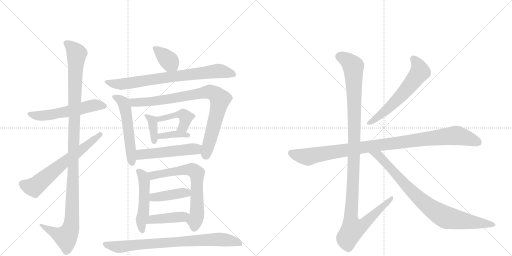
t = 0.00 s
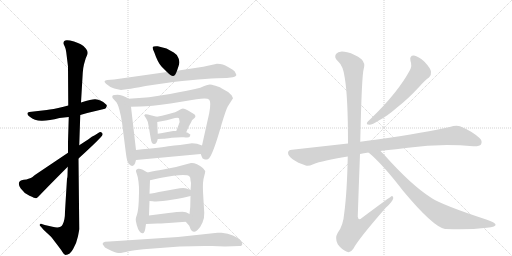
t = 3.13 s
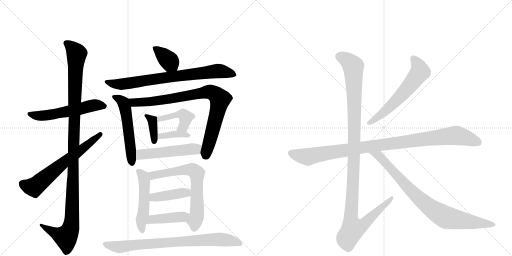
t = 6.26 s
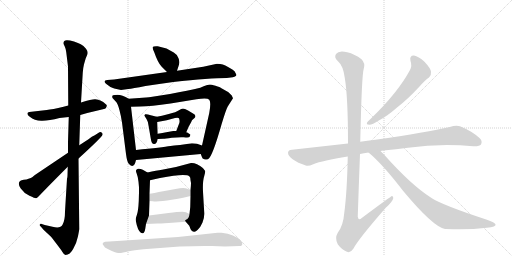
t = 9.38 s
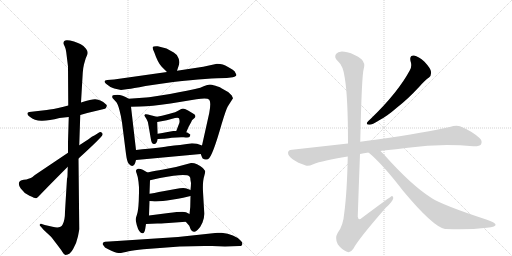
t = 12.51 s
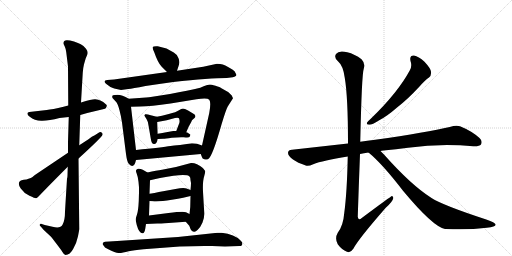
t = 15.64 s

The animated SVG that drew these frames (rendered in a browser with its animation timeline set to each time). Animation: 20 CSS @keyframes rules; one cycle of 15.64 s.

<svg version="1.1" viewBox="0 0 2048 1024" xmlns="http://www.w3.org/2000/svg">
  <g stroke="lightgray" stroke-dasharray="1,1" stroke-width="1" transform="scale(4, 4)">
    <line x1="0" y1="0" x2="256" y2="256"></line>
    <line x1="256" y1="0" x2="0" y2="256"></line>
    <line x1="128" y1="0" x2="128" y2="256"></line>
    <line x1="0" y1="128" x2="256" y2="128"></line>
    <line x1="256" y1="0" x2="512" y2="256"></line>
    <line x1="512" y1="0" x2="256" y2="256"></line>
    <line x1="384" y1="0" x2="384" y2="256"></line>
    <line x1="256" y1="128" x2="512" y2="128"></line>
  </g>
<g transform="scale(1, -1) translate(0, -850)">
   <style type="text/css">
    @keyframes keyframes0 {
      from {
       stroke: black;
       stroke-dashoffset: 561;
       stroke-width: 128;
       }
       65% {
       animation-timing-function: step-end;
       stroke: black;
       stroke-dashoffset: 0;
       stroke-width: 128;
       }
       to {
       stroke: black;
       stroke-width: 1024;
       }
       }
       #make-me-a-hanzi-animation-0 {
         animation: keyframes0 0.706543s both;
         animation-delay: 0.000000s;
         animation-timing-function: linear;
       }
    @keyframes keyframes1 {
      from {
       stroke: black;
       stroke-dashoffset: 1165;
       stroke-width: 128;
       }
       79% {
       animation-timing-function: step-end;
       stroke: black;
       stroke-dashoffset: 0;
       stroke-width: 128;
       }
       to {
       stroke: black;
       stroke-width: 1024;
       }
       }
       #make-me-a-hanzi-animation-1 {
         animation: keyframes1 1.198079s both;
         animation-delay: 0.706543s;
         animation-timing-function: linear;
       }
    @keyframes keyframes2 {
      from {
       stroke: black;
       stroke-dashoffset: 640;
       stroke-width: 128;
       }
       68% {
       animation-timing-function: step-end;
       stroke: black;
       stroke-dashoffset: 0;
       stroke-width: 128;
       }
       to {
       stroke: black;
       stroke-width: 1024;
       }
       }
       #make-me-a-hanzi-animation-2 {
         animation: keyframes2 0.770833s both;
         animation-delay: 1.904622s;
         animation-timing-function: linear;
       }
    @keyframes keyframes3 {
      from {
       stroke: black;
       stroke-dashoffset: 375;
       stroke-width: 128;
       }
       55% {
       animation-timing-function: step-end;
       stroke: black;
       stroke-dashoffset: 0;
       stroke-width: 128;
       }
       to {
       stroke: black;
       stroke-width: 1024;
       }
       }
       #make-me-a-hanzi-animation-3 {
         animation: keyframes3 0.555176s both;
         animation-delay: 2.675456s;
         animation-timing-function: linear;
       }
    @keyframes keyframes4 {
      from {
       stroke: black;
       stroke-dashoffset: 760;
       stroke-width: 128;
       }
       71% {
       animation-timing-function: step-end;
       stroke: black;
       stroke-dashoffset: 0;
       stroke-width: 128;
       }
       to {
       stroke: black;
       stroke-width: 1024;
       }
       }
       #make-me-a-hanzi-animation-4 {
         animation: keyframes4 0.868490s both;
         animation-delay: 3.230632s;
         animation-timing-function: linear;
       }
    @keyframes keyframes5 {
      from {
       stroke: black;
       stroke-dashoffset: 543;
       stroke-width: 128;
       }
       64% {
       animation-timing-function: step-end;
       stroke: black;
       stroke-dashoffset: 0;
       stroke-width: 128;
       }
       to {
       stroke: black;
       stroke-width: 1024;
       }
       }
       #make-me-a-hanzi-animation-5 {
         animation: keyframes5 0.691895s both;
         animation-delay: 4.099121s;
         animation-timing-function: linear;
       }
    @keyframes keyframes6 {
      from {
       stroke: black;
       stroke-dashoffset: 863;
       stroke-width: 128;
       }
       74% {
       animation-timing-function: step-end;
       stroke: black;
       stroke-dashoffset: 0;
       stroke-width: 128;
       }
       to {
       stroke: black;
       stroke-width: 1024;
       }
       }
       #make-me-a-hanzi-animation-6 {
         animation: keyframes6 0.952311s both;
         animation-delay: 4.791016s;
         animation-timing-function: linear;
       }
    @keyframes keyframes7 {
      from {
       stroke: black;
       stroke-dashoffset: 372;
       stroke-width: 128;
       }
       55% {
       animation-timing-function: step-end;
       stroke: black;
       stroke-dashoffset: 0;
       stroke-width: 128;
       }
       to {
       stroke: black;
       stroke-width: 1024;
       }
       }
       #make-me-a-hanzi-animation-7 {
         animation: keyframes7 0.552734s both;
         animation-delay: 5.743327s;
         animation-timing-function: linear;
       }
    @keyframes keyframes8 {
      from {
       stroke: black;
       stroke-dashoffset: 440;
       stroke-width: 128;
       }
       59% {
       animation-timing-function: step-end;
       stroke: black;
       stroke-dashoffset: 0;
       stroke-width: 128;
       }
       to {
       stroke: black;
       stroke-width: 1024;
       }
       }
       #make-me-a-hanzi-animation-8 {
         animation: keyframes8 0.608073s both;
         animation-delay: 6.296061s;
         animation-timing-function: linear;
       }
    @keyframes keyframes9 {
      from {
       stroke: black;
       stroke-dashoffset: 377;
       stroke-width: 128;
       }
       55% {
       animation-timing-function: step-end;
       stroke: black;
       stroke-dashoffset: 0;
       stroke-width: 128;
       }
       to {
       stroke: black;
       stroke-width: 1024;
       }
       }
       #make-me-a-hanzi-animation-9 {
         animation: keyframes9 0.556803s both;
         animation-delay: 6.904134s;
         animation-timing-function: linear;
       }
    @keyframes keyframes10 {
      from {
       stroke: black;
       stroke-dashoffset: 516;
       stroke-width: 128;
       }
       63% {
       animation-timing-function: step-end;
       stroke: black;
       stroke-dashoffset: 0;
       stroke-width: 128;
       }
       to {
       stroke: black;
       stroke-width: 1024;
       }
       }
       #make-me-a-hanzi-animation-10 {
         animation: keyframes10 0.669922s both;
         animation-delay: 7.460938s;
         animation-timing-function: linear;
       }
    @keyframes keyframes11 {
      from {
       stroke: black;
       stroke-dashoffset: 504;
       stroke-width: 128;
       }
       62% {
       animation-timing-function: step-end;
       stroke: black;
       stroke-dashoffset: 0;
       stroke-width: 128;
       }
       to {
       stroke: black;
       stroke-width: 1024;
       }
       }
       #make-me-a-hanzi-animation-11 {
         animation: keyframes11 0.660156s both;
         animation-delay: 8.130859s;
         animation-timing-function: linear;
       }
    @keyframes keyframes12 {
      from {
       stroke: black;
       stroke-dashoffset: 672;
       stroke-width: 128;
       }
       69% {
       animation-timing-function: step-end;
       stroke: black;
       stroke-dashoffset: 0;
       stroke-width: 128;
       }
       to {
       stroke: black;
       stroke-width: 1024;
       }
       }
       #make-me-a-hanzi-animation-12 {
         animation: keyframes12 0.796875s both;
         animation-delay: 8.791016s;
         animation-timing-function: linear;
       }
    @keyframes keyframes13 {
      from {
       stroke: black;
       stroke-dashoffset: 412;
       stroke-width: 128;
       }
       57% {
       animation-timing-function: step-end;
       stroke: black;
       stroke-dashoffset: 0;
       stroke-width: 128;
       }
       to {
       stroke: black;
       stroke-width: 1024;
       }
       }
       #make-me-a-hanzi-animation-13 {
         animation: keyframes13 0.585286s both;
         animation-delay: 9.587891s;
         animation-timing-function: linear;
       }
    @keyframes keyframes14 {
      from {
       stroke: black;
       stroke-dashoffset: 421;
       stroke-width: 128;
       }
       58% {
       animation-timing-function: step-end;
       stroke: black;
       stroke-dashoffset: 0;
       stroke-width: 128;
       }
       to {
       stroke: black;
       stroke-width: 1024;
       }
       }
       #make-me-a-hanzi-animation-14 {
         animation: keyframes14 0.592611s both;
         animation-delay: 10.173177s;
         animation-timing-function: linear;
       }
    @keyframes keyframes15 {
      from {
       stroke: black;
       stroke-dashoffset: 799;
       stroke-width: 128;
       }
       72% {
       animation-timing-function: step-end;
       stroke: black;
       stroke-dashoffset: 0;
       stroke-width: 128;
       }
       to {
       stroke: black;
       stroke-width: 1024;
       }
       }
       #make-me-a-hanzi-animation-15 {
         animation: keyframes15 0.900228s both;
         animation-delay: 10.765788s;
         animation-timing-function: linear;
       }
    @keyframes keyframes16 {
      from {
       stroke: black;
       stroke-dashoffset: 603;
       stroke-width: 128;
       }
       66% {
       animation-timing-function: step-end;
       stroke: black;
       stroke-dashoffset: 0;
       stroke-width: 128;
       }
       to {
       stroke: black;
       stroke-width: 1024;
       }
       }
       #make-me-a-hanzi-animation-16 {
         animation: keyframes16 0.740723s both;
         animation-delay: 11.666016s;
         animation-timing-function: linear;
       }
    @keyframes keyframes17 {
      from {
       stroke: black;
       stroke-dashoffset: 1016;
       stroke-width: 128;
       }
       77% {
       animation-timing-function: step-end;
       stroke: black;
       stroke-dashoffset: 0;
       stroke-width: 128;
       }
       to {
       stroke: black;
       stroke-width: 1024;
       }
       }
       #make-me-a-hanzi-animation-17 {
         animation: keyframes17 1.076823s both;
         animation-delay: 12.406738s;
         animation-timing-function: linear;
       }
    @keyframes keyframes18 {
      from {
       stroke: black;
       stroke-dashoffset: 1180;
       stroke-width: 128;
       }
       79% {
       animation-timing-function: step-end;
       stroke: black;
       stroke-dashoffset: 0;
       stroke-width: 128;
       }
       to {
       stroke: black;
       stroke-width: 1024;
       }
       }
       #make-me-a-hanzi-animation-18 {
         animation: keyframes18 1.210286s both;
         animation-delay: 13.483561s;
         animation-timing-function: linear;
       }
    @keyframes keyframes19 {
      from {
       stroke: black;
       stroke-dashoffset: 854;
       stroke-width: 128;
       }
       74% {
       animation-timing-function: step-end;
       stroke: black;
       stroke-dashoffset: 0;
       stroke-width: 128;
       }
       to {
       stroke: black;
       stroke-width: 1024;
       }
       }
       #make-me-a-hanzi-animation-19 {
         animation: keyframes19 0.944987s both;
         animation-delay: 14.693848s;
         animation-timing-function: linear;
       }
</style>
<path d="M 273 428 L 254 423 Q 209 412 187 410 L 117 402 Q 110 400 110 397 Q 108 391 119 383 Q 138 368 165 367 Q 193 366 238 378 L 275 382 L 321 390 L 349 398 L 420 415 Q 424 415 427 426 Q 429 429 421 435 Q 406 451 381 453 Q 370 454 324 440 L 273 428 Z" fill="lightgray"></path> 
<path d="M 254 677 Q 254 674 259 664 Q 264 653 265 641 L 272 584 L 273 428 L 275 382 L 272 282 L 272 239 L 271 183 L 270 148 Q 270 140 268 135 L 260 4 Q 260 -33 250 -49 Q 241 -66 210 -57 L 179 -50 L 167 -46 Q 162 -44 159 -48 Q 157 -53 163 -56 L 174 -69 L 202 -95 Q 206 -99 225 -124 Q 245 -150 249 -157 Q 255 -168 262 -170 Q 280 -170 293 -145 Q 307 -120 312 -95 Q 317 -69 317 -66 L 314 216 L 317 269 L 321 390 L 324 440 L 331 559 Q 332 577 336 593 L 343 617 L 349 631 Q 354 642 344 655 Q 334 668 323 673 Q 314 678 296 684 Q 278 689 269 689 Q 254 690 254 677 Z" fill="lightgray"></path> 
<path d="M 272 239 L 153 159 Q 146 155 137 148 Q 129 141 125 139 Q 121 137 114 135 Q 107 132 95 131 Q 63 126 83 96 Q 95 78 118 67 Q 142 56 144 57 Q 146 57 153 63 Q 205 117 271 183 L 314 216 Q 377 273 403 301 Q 415 312 408 318 Q 403 326 393 318 L 379 309 Q 368 306 354 293 L 317 269 L 272 239 Z" fill="lightgray"></path> 
<path d="M 708 567 L 714 585 Q 721 601 714 617 Q 708 633 695 640 L 666 656 L 631 665 Q 613 666 611 662 Q 609 657 617 641 Q 631 600 646 584 L 668 562 C 689 541 699 539 708 567 Z" fill="lightgray"></path> 
<path d="M 668 562 L 456 532 L 429 530 Q 410 528 424 515 Q 438 502 457 496 L 484 490 L 513 494 Q 529 496 582 506 Q 636 515 693 522 Q 840 538 907 538 L 931 541 Q 939 542 943 546 Q 948 549 943 556 Q 941 565 931 571 L 914 581 Q 900 589 891 592 Q 882 595 868 595 L 813 583 L 708 567 L 668 562 Z" fill="lightgray"></path> 
<path d="M 515 455 Q 488 471 470 471 Q 457 471 452 469 Q 447 467 450 458 L 462 445 Q 471 437 478 409 Q 483 391 488 360 L 504 234 Q 508 202 516 194 Q 536 173 544 210 L 544 250 L 524 423 C 521 452 521 452 515 455 Z" fill="lightgray"></path> 
<path d="M 907 485 L 884 498 Q 881 501 862 507 Q 844 512 840 512 Q 831 512 801 499 Q 754 488 680 474 L 603 462 Q 598 461 584 460 L 515 455 C 485 453 494 422 524 423 L 561 424 Q 602 424 682 436 L 786 453 Q 830 460 837 451 Q 845 442 837 398 L 808 268 C 801 239 801 238 803 234 L 808 221 Q 809 215 817 213 Q 825 210 833 214 Q 849 222 886 352 Q 905 415 911 424 L 932 457 Q 928 471 920 475 Q 914 482 907 485 Z" fill="lightgray"></path> 
<path d="M 627 383 L 603 389 Q 586 395 581 393 Q 577 390 577 388 L 586 374 Q 593 364 595 343 L 603 296 Q 606 274 616 274 Q 627 273 631 294 L 631 315 L 629 362 C 628 383 628 383 627 383 Z" fill="lightgray"></path> 
<path d="M 745 321 L 754 342 L 765 362 Q 767 369 769 370 L 778 378 Q 780 380 781 382 Q 782 384 781 386 Q 781 388 780 390 L 777 393 L 754 407 Q 737 416 732 416 Q 727 416 714 408 Q 706 402 675 394 Q 645 386 627 383 C 597 378 599 357 629 362 L 667 369 L 700 378 Q 715 380 716 377 Q 721 363 715 352 L 705 326 C 694 298 733 293 745 321 Z" fill="lightgray"></path> 
<path d="M 631 294 L 653 295 Q 660 295 687 299 Q 715 302 735 301 Q 756 299 758 302 L 761 309 Q 762 310 761 312 L 749 320 Q 746 321 745 321 L 705 326 L 693 326 L 665 321 Q 651 319 631 315 C 602 309 601 293 631 294 Z" fill="lightgray"></path> 
<path d="M 544 210 L 803 234 C 833 237 836 258 808 268 L 788 275 Q 779 277 768 277 L 720 270 Q 715 270 682 266 Q 650 261 544 250 C 514 247 514 207 544 210 Z" fill="lightgray"></path> 
<path d="M 581 -65 L 584 -46 L 596 -12 L 598 46 L 598 75 L 600 129 C 601 154 601 154 590 160 L 571 171 Q 559 177 552 175 Q 545 172 544 168 Q 543 164 547 155 Q 551 146 554 123 Q 557 99 556 81 L 555 46 Q 553 6 548 -8 Q 543 -22 543 -26 Q 542 -33 547 -50 Q 552 -68 557 -74 Q 565 -85 571 -83 Q 578 -82 581 -65 Z" fill="lightgray"></path> 
<path d="M 743 -37 L 757 -53 Q 761 -62 762 -66 Q 764 -70 768 -74 Q 773 -78 778 -77 Q 783 -77 791 -69 Q 802 -59 810 -40 Q 818 -21 817 -2 L 812 83 Q 810 125 817 146 Q 821 161 821 165 Q 821 167 810 179 Q 802 187 788 193 Q 775 199 764 198 L 704 182 L 648 171 Q 627 168 590 160 C 561 154 571 122 600 129 L 640 138 Q 745 158 758 144 Q 762 142 762 129 L 764 118 Q 764 110 762 90 L 762 66 L 761 22 L 758 -6 C 755 -36 733 -25 743 -37 Z" fill="lightgray"></path> 
<path d="M 598 46 L 611 45 Q 634 42 687 51 Q 741 60 762 66 C 791 74 790 79 762 90 L 746 96 Q 735 101 702 94 L 658 86 Q 608 76 598 75 C 568 71 568 48 598 46 Z" fill="lightgray"></path> 
<path d="M 584 -46 L 629 -44 Q 639 -44 674 -42 L 743 -37 C 773 -35 785 -19 758 -6 L 744 1 Q 735 6 674 -2 L 596 -12 C 566 -16 554 -47 584 -46 Z" fill="lightgray"></path> 
<path d="M 438 -116 L 420 -117 Q 404 -122 415 -133 Q 417 -141 431 -146 Q 462 -161 474 -162 Q 486 -163 515 -155 Q 535 -151 574 -147 L 719 -136 Q 789 -133 848 -134 L 900 -136 L 958 -134 Q 969 -134 969 -126 Q 971 -119 962 -112 Q 939 -87 886 -81 L 870 -81 L 712 -98 L 469 -114 Q 451 -114 438 -116 Z" fill="lightgray"></path> 
<path d="M 1642 606 Q 1649 587 1640 570 Q 1592 480 1483 375 Q 1473 366 1469 361 Q 1463 351 1478 351 Q 1488 351 1517 369 Q 1548 385 1587 419 Q 1630 452 1678 504 Q 1700 529 1716 540 Q 1726 549 1724 563 Q 1723 576 1698 603 Q 1674 625 1656 628 Q 1637 629 1642 606 Z" fill="lightgray"></path> 
<path d="M 1522 246 Q 1526 247 1534 248 Q 1585 252 1632 259 Q 1761 277 1893 265 Q 1918 264 1924 272 Q 1931 287 1918 298 Q 1887 326 1840 345 Q 1825 351 1799 342 Q 1711 321 1501 291 Q 1468 287 1441 283 L 1392 276 L 1168 251 Q 1153 251 1152 239 Q 1152 226 1172 212 Q 1190 199 1223 188 Q 1233 184 1253 193 Q 1290 208 1391 224 L 1440 234 Q 1455 238 1474 240 L 1522 246 Z" fill="lightgray"></path> 
<path d="M 1441 283 Q 1447 553 1455 575 Q 1462 597 1446 613 Q 1419 634 1389 641 Q 1355 650 1344 634 Q 1335 621 1351 606 Q 1373 587 1379 539 Q 1392 463 1392 276 L 1391 224 Q 1388 79 1377 -2 Q 1373 -53 1351 -81 Q 1338 -103 1351 -127 Q 1367 -149 1388 -157 Q 1401 -164 1414 -144 Q 1433 -107 1543 19 Q 1571 44 1573 57 Q 1574 64 1568 66 Q 1565 66 1447 -22 Q 1434 -35 1431 -17 Q 1435 106 1440 234 L 1441 283 Z" fill="lightgray"></path> 
<path d="M 1474 240 Q 1529 195 1612 87 Q 1732 -57 1780 -66 Q 1781 -65 1784 -66 Q 1874 -70 1947 -61 Q 1986 -57 1982 -47 Q 1981 -41 1945 -28 Q 1771 29 1726 58 Q 1644 110 1535 233 L 1522 246 C 1501 267 1451 260 1474 240 Z" fill="lightgray"></path> 
      <clipPath id="make-me-a-hanzi-clip-0">
      <path d="M 273 428 L 254 423 Q 209 412 187 410 L 117 402 Q 110 400 110 397 Q 108 391 119 383 Q 138 368 165 367 Q 193 366 238 378 L 275 382 L 321 390 L 349 398 L 420 415 Q 424 415 427 426 Q 429 429 421 435 Q 406 451 381 453 Q 370 454 324 440 L 273 428 Z" fill="lightgray"></path>
      </clipPath>
      <path clip-path="url(#make-me-a-hanzi-clip-0)" d="M 117 395 L 150 387 L 182 388 L 359 426 L 385 430 L 416 425 " fill="none" id="make-me-a-hanzi-animation-0" stroke-dasharray="433 866" stroke-linecap="round"></path>

      <clipPath id="make-me-a-hanzi-clip-1">
      <path d="M 254 677 Q 254 674 259 664 Q 264 653 265 641 L 272 584 L 273 428 L 275 382 L 272 282 L 272 239 L 271 183 L 270 148 Q 270 140 268 135 L 260 4 Q 260 -33 250 -49 Q 241 -66 210 -57 L 179 -50 L 167 -46 Q 162 -44 159 -48 Q 157 -53 163 -56 L 174 -69 L 202 -95 Q 206 -99 225 -124 Q 245 -150 249 -157 Q 255 -168 262 -170 Q 280 -170 293 -145 Q 307 -120 312 -95 Q 317 -69 317 -66 L 314 216 L 317 269 L 321 390 L 324 440 L 331 559 Q 332 577 336 593 L 343 617 L 349 631 Q 354 642 344 655 Q 334 668 323 673 Q 314 678 296 684 Q 278 689 269 689 Q 254 690 254 677 Z" fill="lightgray"></path>
      </clipPath>
      <path clip-path="url(#make-me-a-hanzi-clip-1)" d="M 266 678 L 307 636 L 286 -43 L 277 -78 L 264 -98 L 232 -88 L 164 -51 " fill="none" id="make-me-a-hanzi-animation-1" stroke-dasharray="1037 2074" stroke-linecap="round"></path>

      <clipPath id="make-me-a-hanzi-clip-2">
      <path d="M 272 239 L 153 159 Q 146 155 137 148 Q 129 141 125 139 Q 121 137 114 135 Q 107 132 95 131 Q 63 126 83 96 Q 95 78 118 67 Q 142 56 144 57 Q 146 57 153 63 Q 205 117 271 183 L 314 216 Q 377 273 403 301 Q 415 312 408 318 Q 403 326 393 318 L 379 309 Q 368 306 354 293 L 317 269 L 272 239 Z" fill="lightgray"></path>
      </clipPath>
      <path clip-path="url(#make-me-a-hanzi-clip-2)" d="M 93 114 L 117 103 L 141 104 L 239 188 L 401 312 " fill="none" id="make-me-a-hanzi-animation-2" stroke-dasharray="512 1024" stroke-linecap="round"></path>

      <clipPath id="make-me-a-hanzi-clip-3">
      <path d="M 708 567 L 714 585 Q 721 601 714 617 Q 708 633 695 640 L 666 656 L 631 665 Q 613 666 611 662 Q 609 657 617 641 Q 631 600 646 584 L 668 562 C 689 541 699 539 708 567 Z" fill="lightgray"></path>
      </clipPath>
      <path clip-path="url(#make-me-a-hanzi-clip-3)" d="M 616 658 L 678 605 L 700 575 " fill="none" id="make-me-a-hanzi-animation-3" stroke-dasharray="247 494" stroke-linecap="round"></path>

      <clipPath id="make-me-a-hanzi-clip-4">
      <path d="M 668 562 L 456 532 L 429 530 Q 410 528 424 515 Q 438 502 457 496 L 484 490 L 513 494 Q 529 496 582 506 Q 636 515 693 522 Q 840 538 907 538 L 931 541 Q 939 542 943 546 Q 948 549 943 556 Q 941 565 931 571 L 914 581 Q 900 589 891 592 Q 882 595 868 595 L 813 583 L 708 567 L 668 562 Z" fill="lightgray"></path>
      </clipPath>
      <path clip-path="url(#make-me-a-hanzi-clip-4)" d="M 436 519 L 488 513 L 867 566 L 934 551 " fill="none" id="make-me-a-hanzi-animation-4" stroke-dasharray="632 1264" stroke-linecap="round"></path>

      <clipPath id="make-me-a-hanzi-clip-5">
      <path d="M 515 455 Q 488 471 470 471 Q 457 471 452 469 Q 447 467 450 458 L 462 445 Q 471 437 478 409 Q 483 391 488 360 L 504 234 Q 508 202 516 194 Q 536 173 544 210 L 544 250 L 524 423 C 521 452 521 452 515 455 Z" fill="lightgray"></path>
      </clipPath>
      <path clip-path="url(#make-me-a-hanzi-clip-5)" d="M 457 462 L 484 449 L 497 433 L 510 366 L 527 199 " fill="none" id="make-me-a-hanzi-animation-5" stroke-dasharray="415 830" stroke-linecap="round"></path>

      <clipPath id="make-me-a-hanzi-clip-6">
      <path d="M 907 485 L 884 498 Q 881 501 862 507 Q 844 512 840 512 Q 831 512 801 499 Q 754 488 680 474 L 603 462 Q 598 461 584 460 L 515 455 C 485 453 494 422 524 423 L 561 424 Q 602 424 682 436 L 786 453 Q 830 460 837 451 Q 845 442 837 398 L 808 268 C 801 239 801 238 803 234 L 808 221 Q 809 215 817 213 Q 825 210 833 214 Q 849 222 886 352 Q 905 415 911 424 L 932 457 Q 928 471 920 475 Q 914 482 907 485 Z" fill="lightgray"></path>
      </clipPath>
      <path clip-path="url(#make-me-a-hanzi-clip-6)" d="M 522 451 L 542 440 L 603 443 L 834 483 L 859 475 L 880 451 L 825 227 " fill="none" id="make-me-a-hanzi-animation-6" stroke-dasharray="735 1470" stroke-linecap="round"></path>

      <clipPath id="make-me-a-hanzi-clip-7">
      <path d="M 627 383 L 603 389 Q 586 395 581 393 Q 577 390 577 388 L 586 374 Q 593 364 595 343 L 603 296 Q 606 274 616 274 Q 627 273 631 294 L 631 315 L 629 362 C 628 383 628 383 627 383 Z" fill="lightgray"></path>
      </clipPath>
      <path clip-path="url(#make-me-a-hanzi-clip-7)" d="M 583 387 L 610 365 L 617 284 " fill="none" id="make-me-a-hanzi-animation-7" stroke-dasharray="244 488" stroke-linecap="round"></path>

      <clipPath id="make-me-a-hanzi-clip-8">
      <path d="M 745 321 L 754 342 L 765 362 Q 767 369 769 370 L 778 378 Q 780 380 781 382 Q 782 384 781 386 Q 781 388 780 390 L 777 393 L 754 407 Q 737 416 732 416 Q 727 416 714 408 Q 706 402 675 394 Q 645 386 627 383 C 597 378 599 357 629 362 L 667 369 L 700 378 Q 715 380 716 377 Q 721 363 715 352 L 705 326 C 694 298 733 293 745 321 Z" fill="lightgray"></path>
      </clipPath>
      <path clip-path="url(#make-me-a-hanzi-clip-8)" d="M 634 368 L 638 374 L 687 388 L 732 393 L 744 381 L 739 357 L 733 343 L 712 331 " fill="none" id="make-me-a-hanzi-animation-8" stroke-dasharray="312 624" stroke-linecap="round"></path>

      <clipPath id="make-me-a-hanzi-clip-9">
      <path d="M 631 294 L 653 295 Q 660 295 687 299 Q 715 302 735 301 Q 756 299 758 302 L 761 309 Q 762 310 761 312 L 749 320 Q 746 321 745 321 L 705 326 L 693 326 L 665 321 Q 651 319 631 315 C 602 309 601 293 631 294 Z" fill="lightgray"></path>
      </clipPath>
      <path clip-path="url(#make-me-a-hanzi-clip-9)" d="M 636 299 L 642 306 L 699 314 L 753 308 " fill="none" id="make-me-a-hanzi-animation-9" stroke-dasharray="249 498" stroke-linecap="round"></path>

      <clipPath id="make-me-a-hanzi-clip-10">
      <path d="M 544 210 L 803 234 C 833 237 836 258 808 268 L 788 275 Q 779 277 768 277 L 720 270 Q 715 270 682 266 Q 650 261 544 250 C 514 247 514 207 544 210 Z" fill="lightgray"></path>
      </clipPath>
      <path clip-path="url(#make-me-a-hanzi-clip-10)" d="M 551 217 L 565 232 L 778 253 L 801 263 " fill="none" id="make-me-a-hanzi-animation-10" stroke-dasharray="388 776" stroke-linecap="round"></path>

      <clipPath id="make-me-a-hanzi-clip-11">
      <path d="M 581 -65 L 584 -46 L 596 -12 L 598 46 L 598 75 L 600 129 C 601 154 601 154 590 160 L 571 171 Q 559 177 552 175 Q 545 172 544 168 Q 543 164 547 155 Q 551 146 554 123 Q 557 99 556 81 L 555 46 Q 553 6 548 -8 Q 543 -22 543 -26 Q 542 -33 547 -50 Q 552 -68 557 -74 Q 565 -85 571 -83 Q 578 -82 581 -65 Z" fill="lightgray"></path>
      </clipPath>
      <path clip-path="url(#make-me-a-hanzi-clip-11)" d="M 555 164 L 572 145 L 578 110 L 574 -4 L 564 -38 L 569 -75 " fill="none" id="make-me-a-hanzi-animation-11" stroke-dasharray="376 752" stroke-linecap="round"></path>

      <clipPath id="make-me-a-hanzi-clip-12">
      <path d="M 743 -37 L 757 -53 Q 761 -62 762 -66 Q 764 -70 768 -74 Q 773 -78 778 -77 Q 783 -77 791 -69 Q 802 -59 810 -40 Q 818 -21 817 -2 L 812 83 Q 810 125 817 146 Q 821 161 821 165 Q 821 167 810 179 Q 802 187 788 193 Q 775 199 764 198 L 704 182 L 648 171 Q 627 168 590 160 C 561 154 571 122 600 129 L 640 138 Q 745 158 758 144 Q 762 142 762 129 L 764 118 Q 764 110 762 90 L 762 66 L 761 22 L 758 -6 C 755 -36 733 -25 743 -37 Z" fill="lightgray"></path>
      </clipPath>
      <path clip-path="url(#make-me-a-hanzi-clip-12)" d="M 600 157 L 610 148 L 763 172 L 787 157 L 788 -8 L 777 -61 " fill="none" id="make-me-a-hanzi-animation-12" stroke-dasharray="544 1088" stroke-linecap="round"></path>

      <clipPath id="make-me-a-hanzi-clip-13">
      <path d="M 598 46 L 611 45 Q 634 42 687 51 Q 741 60 762 66 C 791 74 790 79 762 90 L 746 96 Q 735 101 702 94 L 658 86 Q 608 76 598 75 C 568 71 568 48 598 46 Z" fill="lightgray"></path>
      </clipPath>
      <path clip-path="url(#make-me-a-hanzi-clip-13)" d="M 603 68 L 614 62 L 640 63 L 737 79 L 755 72 " fill="none" id="make-me-a-hanzi-animation-13" stroke-dasharray="284 568" stroke-linecap="round"></path>

      <clipPath id="make-me-a-hanzi-clip-14">
      <path d="M 584 -46 L 629 -44 Q 639 -44 674 -42 L 743 -37 C 773 -35 785 -19 758 -6 L 744 1 Q 735 6 674 -2 L 596 -12 C 566 -16 554 -47 584 -46 Z" fill="lightgray"></path>
      </clipPath>
      <path clip-path="url(#make-me-a-hanzi-clip-14)" d="M 591 -42 L 609 -28 L 730 -18 L 748 -8 " fill="none" id="make-me-a-hanzi-animation-14" stroke-dasharray="293 586" stroke-linecap="round"></path>

      <clipPath id="make-me-a-hanzi-clip-15">
      <path d="M 438 -116 L 420 -117 Q 404 -122 415 -133 Q 417 -141 431 -146 Q 462 -161 474 -162 Q 486 -163 515 -155 Q 535 -151 574 -147 L 719 -136 Q 789 -133 848 -134 L 900 -136 L 958 -134 Q 969 -134 969 -126 Q 971 -119 962 -112 Q 939 -87 886 -81 L 870 -81 L 712 -98 L 469 -114 Q 451 -114 438 -116 Z" fill="lightgray"></path>
      </clipPath>
      <path clip-path="url(#make-me-a-hanzi-clip-15)" d="M 419 -125 L 474 -138 L 849 -108 L 917 -111 L 958 -123 " fill="none" id="make-me-a-hanzi-animation-15" stroke-dasharray="671 1342" stroke-linecap="round"></path>

      <clipPath id="make-me-a-hanzi-clip-16">
      <path d="M 1642 606 Q 1649 587 1640 570 Q 1592 480 1483 375 Q 1473 366 1469 361 Q 1463 351 1478 351 Q 1488 351 1517 369 Q 1548 385 1587 419 Q 1630 452 1678 504 Q 1700 529 1716 540 Q 1726 549 1724 563 Q 1723 576 1698 603 Q 1674 625 1656 628 Q 1637 629 1642 606 Z" fill="lightgray"></path>
      </clipPath>
      <path clip-path="url(#make-me-a-hanzi-clip-16)" d="M 1654 614 L 1674 586 L 1677 558 L 1618 482 L 1567 430 L 1503 374 L 1477 359 " fill="none" id="make-me-a-hanzi-animation-16" stroke-dasharray="475 950" stroke-linecap="round"></path>

      <clipPath id="make-me-a-hanzi-clip-17">
      <path d="M 1522 246 Q 1526 247 1534 248 Q 1585 252 1632 259 Q 1761 277 1893 265 Q 1918 264 1924 272 Q 1931 287 1918 298 Q 1887 326 1840 345 Q 1825 351 1799 342 Q 1711 321 1501 291 Q 1468 287 1441 283 L 1392 276 L 1168 251 Q 1153 251 1152 239 Q 1152 226 1172 212 Q 1190 199 1223 188 Q 1233 184 1253 193 Q 1290 208 1391 224 L 1440 234 Q 1455 238 1474 240 L 1522 246 Z" fill="lightgray"></path>
      </clipPath>
      <path clip-path="url(#make-me-a-hanzi-clip-17)" d="M 1165 238 L 1231 222 L 1451 261 L 1817 308 L 1847 304 L 1912 281 " fill="none" id="make-me-a-hanzi-animation-17" stroke-dasharray="888 1776" stroke-linecap="round"></path>

      <clipPath id="make-me-a-hanzi-clip-18">
      <path d="M 1441 283 Q 1447 553 1455 575 Q 1462 597 1446 613 Q 1419 634 1389 641 Q 1355 650 1344 634 Q 1335 621 1351 606 Q 1373 587 1379 539 Q 1392 463 1392 276 L 1391 224 Q 1388 79 1377 -2 Q 1373 -53 1351 -81 Q 1338 -103 1351 -127 Q 1367 -149 1388 -157 Q 1401 -164 1414 -144 Q 1433 -107 1543 19 Q 1571 44 1573 57 Q 1574 64 1568 66 Q 1565 66 1447 -22 Q 1434 -35 1431 -17 Q 1435 106 1440 234 L 1441 283 Z" fill="lightgray"></path>
      </clipPath>
      <path clip-path="url(#make-me-a-hanzi-clip-18)" d="M 1360 624 L 1398 602 L 1413 584 L 1419 297 L 1403 -13 L 1411 -66 L 1428 -63 L 1460 -43 L 1569 61 " fill="none" id="make-me-a-hanzi-animation-18" stroke-dasharray="1052 2104" stroke-linecap="round"></path>

      <clipPath id="make-me-a-hanzi-clip-19">
      <path d="M 1474 240 Q 1529 195 1612 87 Q 1732 -57 1780 -66 Q 1781 -65 1784 -66 Q 1874 -70 1947 -61 Q 1986 -57 1982 -47 Q 1981 -41 1945 -28 Q 1771 29 1726 58 Q 1644 110 1535 233 L 1522 246 C 1501 267 1451 260 1474 240 Z" fill="lightgray"></path>
      </clipPath>
      <path clip-path="url(#make-me-a-hanzi-clip-19)" d="M 1480 239 L 1515 227 L 1654 76 L 1751 -1 L 1794 -22 L 1976 -48 " fill="none" id="make-me-a-hanzi-animation-19" stroke-dasharray="726 1452" stroke-linecap="round"></path>

</g>
</svg>
